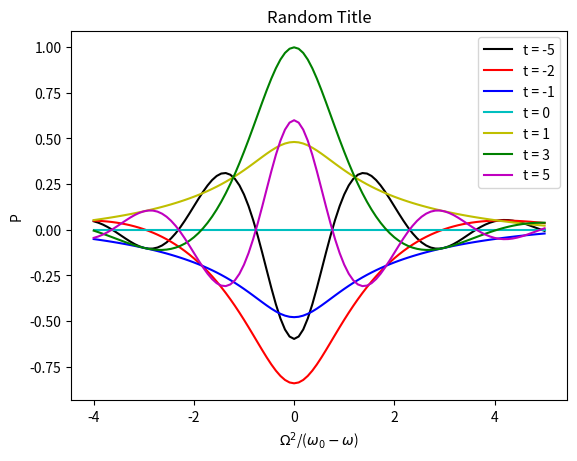

Write the Python code that produced this figure.
#!/usr/bin/env python3
# -*- coding: utf-8 -*-
"""
Created on Sun Oct 30 12:55:56 2022

@author: achilequarante
"""

import numpy as np
import matplotlib.pyplot as plt

x = np.linspace(-4, 5, 100)
t = [-5, -2,-1, 0, 1, 3, 5]
def P(x,t):
    return 1/(x**2 + 1)*np.sin(np.sqrt(x**2+1)*t/2)    

col = ['k', 'r', 'b', 'c', 'y', 'g', 'm']
for i in range(len(t)):
    plt.plot(x, P(x,t[i]), color = col[i], label = f't = {t[i]}')
    plt.xlabel('$\Omega^2$/($\omega_0 - \omega$)')
    plt.ylabel('P')
    plt.title('Random Title')
plt.legend()   
plt.show()

